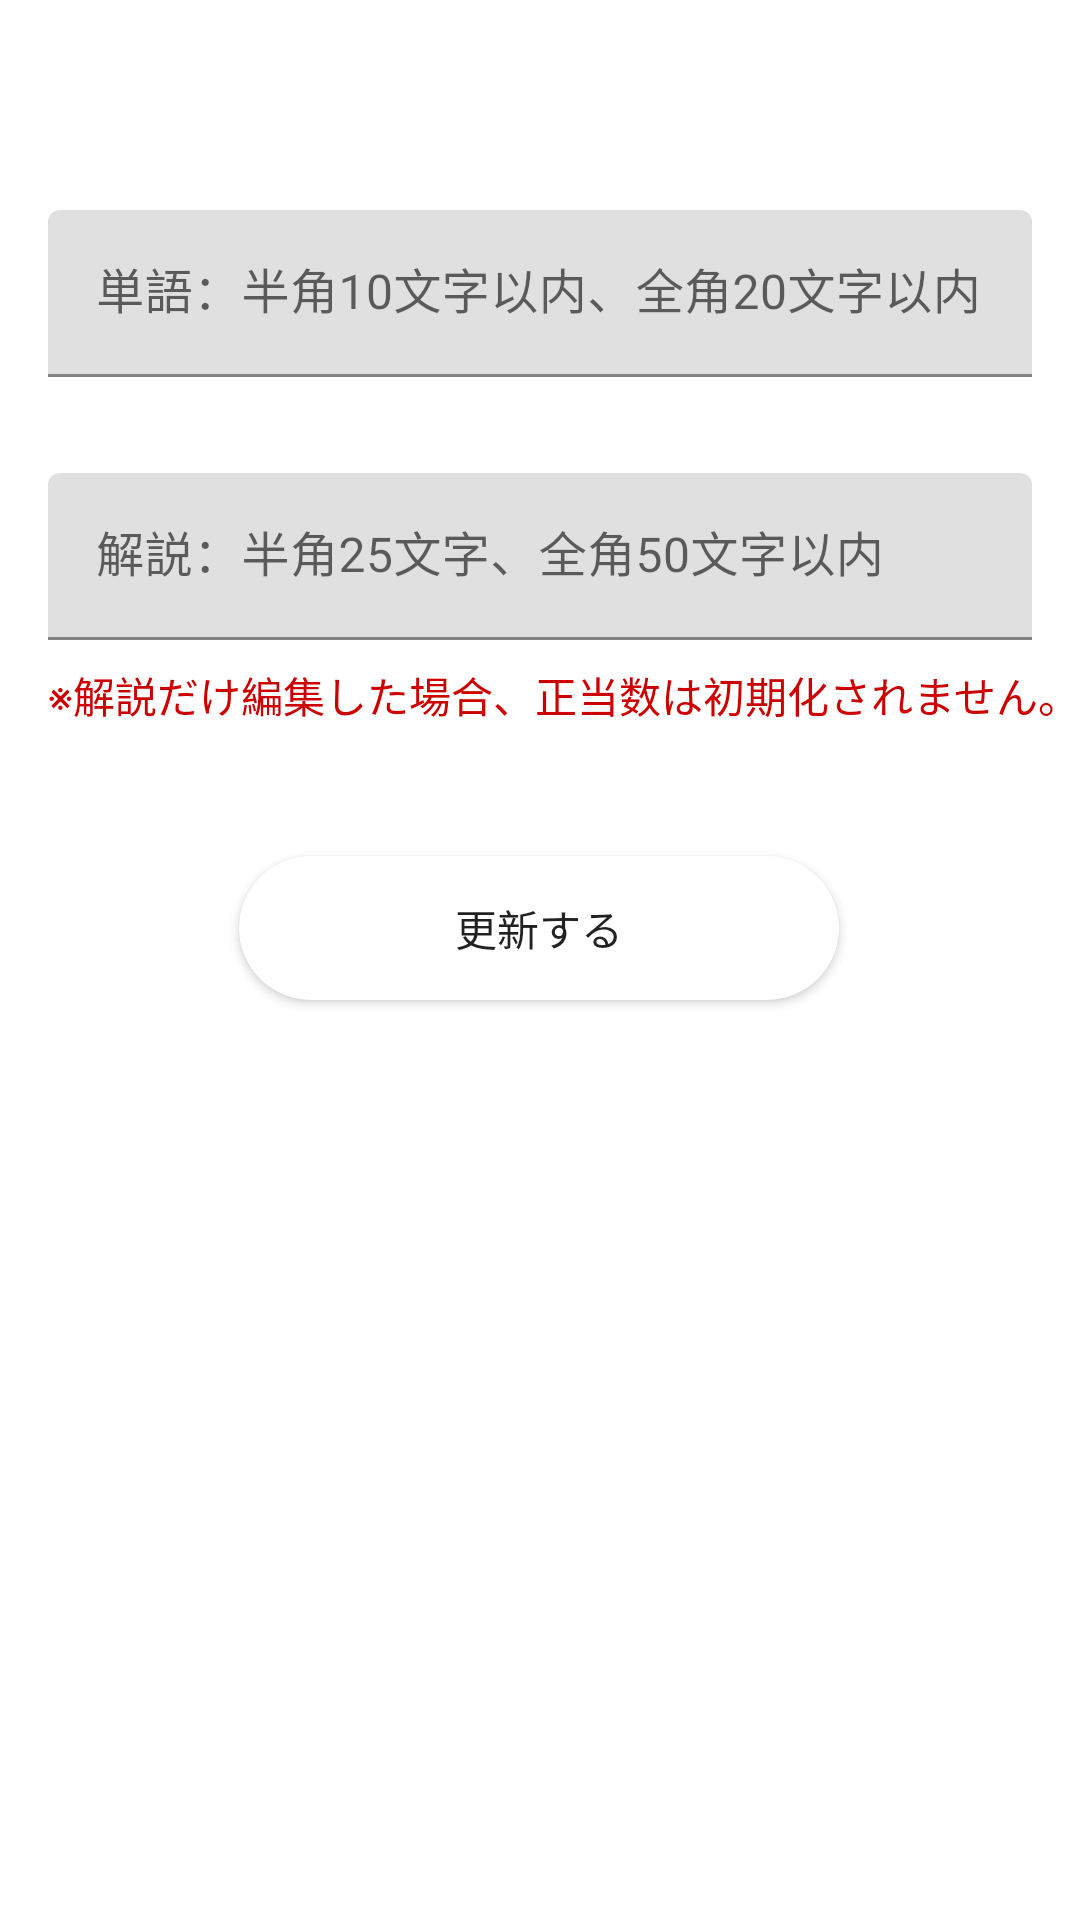

This screen was rendered from an Android layout file. Write that file and the resources it references.
<!-- AndroidManifest.xml: application theme Theme.MyFlashcard_for_SQLite -->
<!-- res/layout/word_edit_fragment.xml -->
<?xml version="1.0" encoding="utf-8"?>
<androidx.constraintlayout.widget.ConstraintLayout xmlns:android="http://schemas.android.com/apk/res/android"
    xmlns:app="http://schemas.android.com/apk/res-auto"
    xmlns:tools="http://schemas.android.com/tools"
    android:layout_width="match_parent"
    android:layout_height="match_parent">

    <com.google.android.material.textfield.TextInputLayout
        android:id="@+id/textInputLayout_edit"
        android:layout_width="0dp"
        android:layout_height="wrap_content"
        android:layout_marginStart="16dp"
        android:layout_marginTop="70dp"
        android:layout_marginEnd="16dp"
        app:layout_constraintEnd_toEndOf="parent"
        app:layout_constraintStart_toStartOf="parent"
        app:layout_constraintTop_toTopOf="parent">

        <com.google.android.material.textfield.TextInputEditText
            android:id="@+id/edittext_word_edit_word"
            android:layout_width="match_parent"
            android:layout_height="wrap_content"
            android:hint="単語：半角10文字以内、全角20文字以内"
            android:maxLength="20"
            android:maxLines="2" />
    </com.google.android.material.textfield.TextInputLayout>

    <com.google.android.material.textfield.TextInputLayout
        android:id="@+id/textInputLayout2_edit"
        android:layout_width="0dp"
        android:layout_height="wrap_content"
        android:layout_marginStart="16dp"
        android:layout_marginTop="32dp"
        android:layout_marginEnd="16dp"
        app:layout_constraintEnd_toEndOf="parent"
        app:layout_constraintStart_toStartOf="parent"
        app:layout_constraintTop_toBottomOf="@+id/textInputLayout_edit">

        <com.google.android.material.textfield.TextInputEditText
            android:id="@+id/edittext_detail_edit_word"
            android:layout_width="match_parent"
            android:layout_height="wrap_content"
            android:hint="解説：半角25文字、全角50文字以内"
            android:maxLength="50"
            android:maxLines="10" />
    </com.google.android.material.textfield.TextInputLayout>

    <Button
        android:id="@+id/button_update_edit_word"
        android:layout_width="200dp"
        android:layout_height="wrap_content"
        android:layout_marginTop="72dp"
        android:background="@drawable/rounded_button"
        android:gravity="center"
        android:text="更新する"
        app:layout_constraintEnd_toEndOf="parent"
        app:layout_constraintHorizontal_bias="0.497"
        app:layout_constraintStart_toStartOf="parent"
        app:layout_constraintTop_toBottomOf="@+id/textInputLayout2_edit" />

    <TextView
        android:id="@+id/textView5"
        android:layout_width="wrap_content"
        android:layout_height="wrap_content"
        android:layout_marginStart="16dp"
        android:layout_marginTop="8dp"
        android:text="※解説だけ編集した場合、正当数は初期化されません。"
        android:textColor="@android:color/holo_red_dark"
        android:textSize="14sp"
        app:layout_constraintEnd_toEndOf="parent"
        app:layout_constraintHorizontal_bias="0.0"
        app:layout_constraintStart_toStartOf="parent"
        app:layout_constraintTop_toBottomOf="@+id/textInputLayout2_edit" />

</androidx.constraintlayout.widget.ConstraintLayout>
<!-- resources referenced by this layout -->
<resources>
  <!-- drawable rounded_button (drawable) -->
  <?xml version="1.0" encoding="utf-8"?>
  <shape xmlns:android="http://schemas.android.com/apk/res/android">
      <corners android:radius="25dp"/>
      
      <solid android:color="#ffffff" />
  </shape >
  <style name="Theme.MyFlashcard_for_SQLite" parent="Theme.MaterialComponents.DayNight.DarkActionBar">
          
          <item name="colorPrimary">@color/black</item>
          <item name="colorPrimaryVariant">@color/black</item>
          <item name="colorOnPrimary">@color/white</item>
          
          <item name="colorSecondary">@color/white</item>
          <item name="colorSecondaryVariant">@color/white</item>
          <item name="colorOnSecondary">@color/black</item>
          
          <item name="android:statusBarColor" tools:targetApi="l">?attr/colorPrimaryVariant</item>
          
      </style>
  <color name="black">#FF000000</color>
  <color name="white">#FFFFFFFF</color>
</resources>
